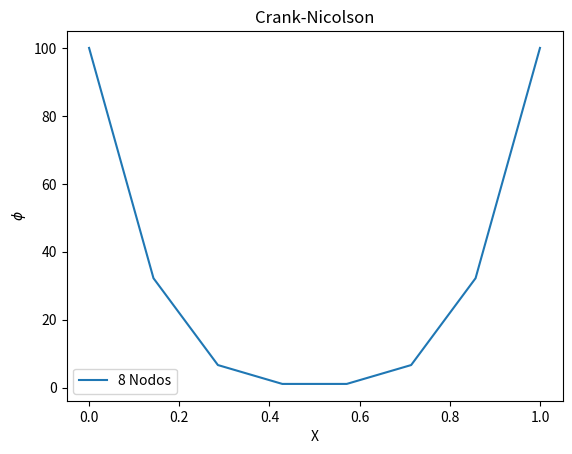

The script that saved this image:
import numpy as np
import matplotlib.pyplot as plt
from scipy.sparse import diags

N = 8##numero de nodos
dt = 1 #time step
L = float(1) #longitud de la grilla
nsteps = 100#numero de pasos de tiempo
dx = L/(N-1) #espaciado de la grilla

r =(0.0001*dt)/(2*dx**2) # coeficiente Delta

A = diags([-r, 1+2*r, -r], [-1, 0, 1], shape=(N-2, N-2)).toarray() #creo matriz A
B=diags([r, 1-2*r, r], [-1, 0, 1], shape=(N-2, N-2)).toarray()  #creo matriz B
b=np.zeros((N-2)) #vector de BC's
b[0]=100
b[-1]=100
#creo la grilla y Ic's
x=np.linspace(0,1,N)
u=np.zeros(N)
u[0]=100
u[-1]=100
#evaluo el lado derecho de la ecuacion en t=0 [B]*u(n)+b
bb = B.dot(u[1:-1])+2*r*b

Vout=np.zeros(N)

for j in range(nsteps):
    # solucion
    u[1:-1] = np.linalg.solve(A, bb)
    # actualizo valores de bb
    bb = B.dot(u[1:-1]) +2*r*b

Vout=u.copy()

plt.plot(x, u,label='%.d Nodos'%N)
plt.title('Crank-Nicolson')
plt.xlabel('X')
plt.ylabel(r'$\phi$')

plt.legend()
plt.savefig('Crank.png')
plt.show()
print(Vout)


